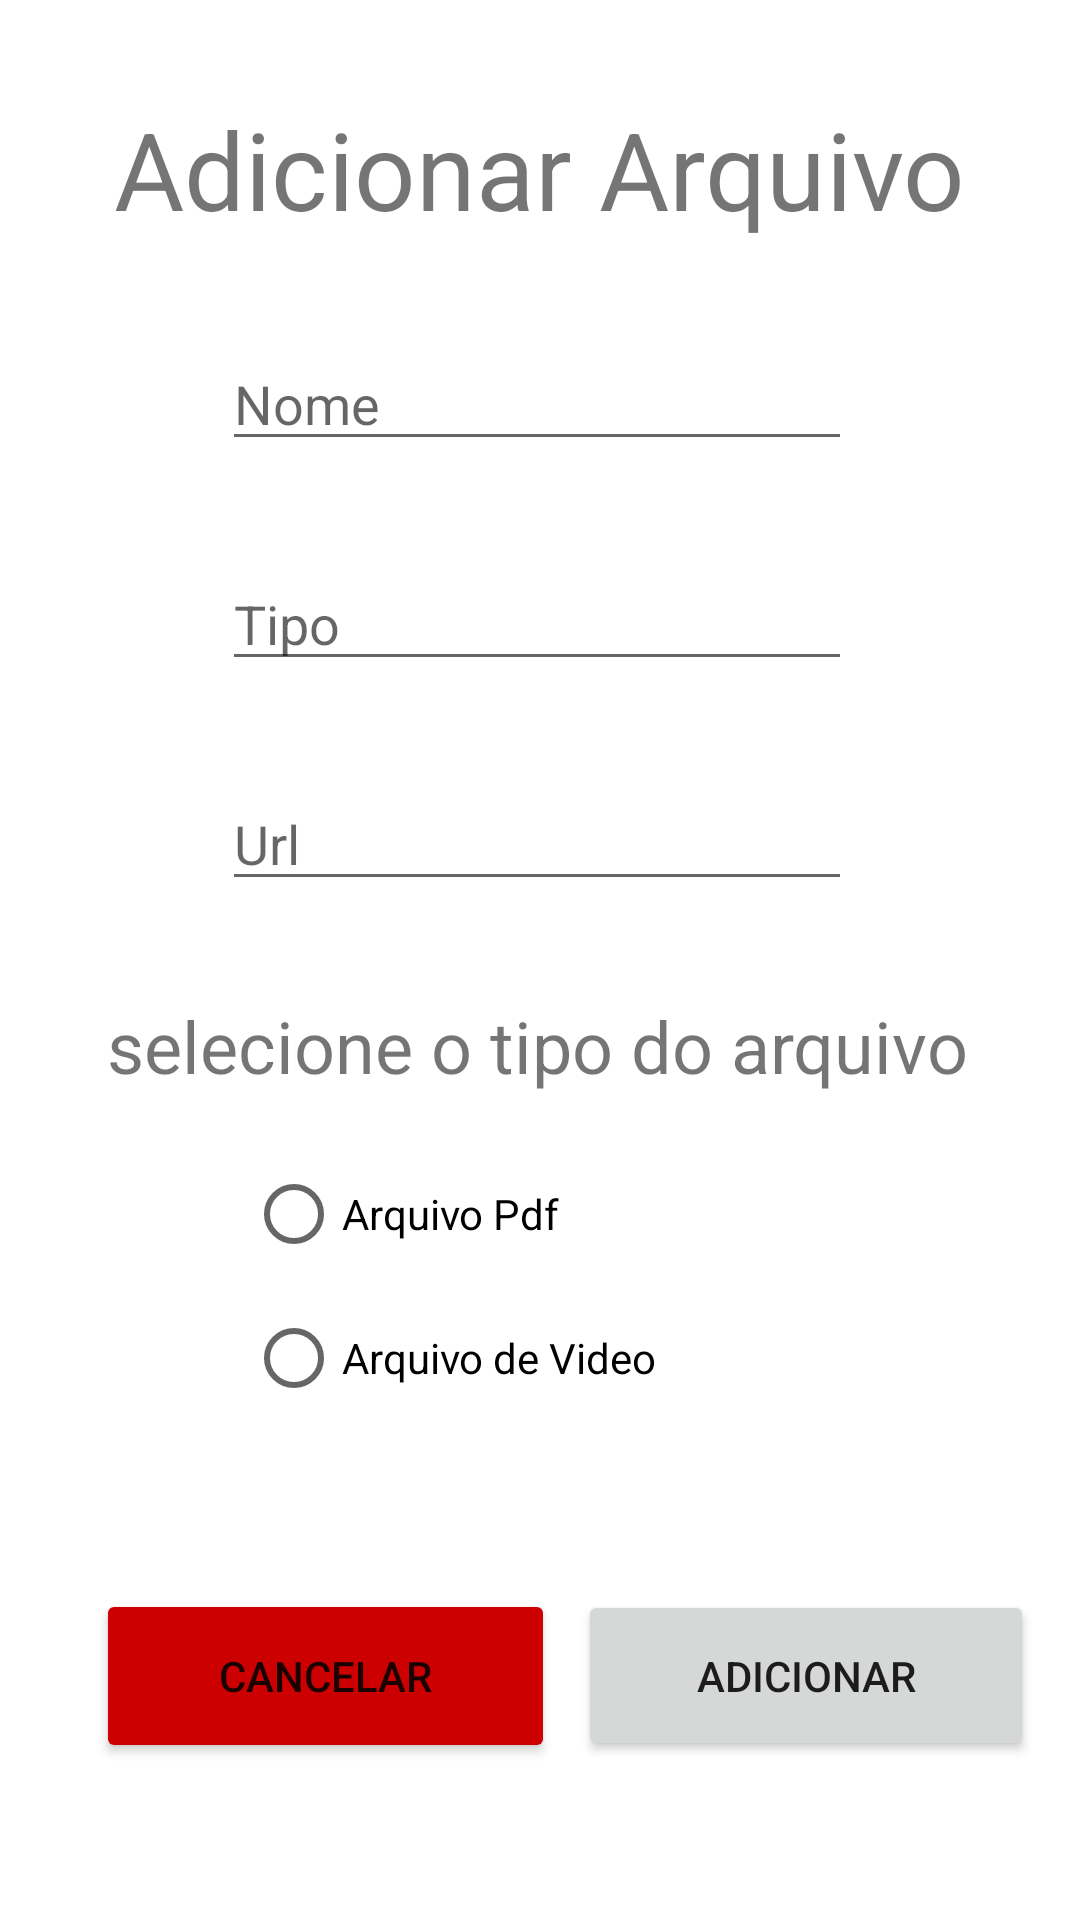

The Android layout XML behind this screen, and the referenced resources:
<!-- AndroidManifest.xml: activity theme NoActionBar -->
<!-- res/layout/activity_add_video.xml -->
<?xml version="1.0" encoding="utf-8"?>
<android.support.constraint.ConstraintLayout xmlns:android="http://schemas.android.com/apk/res/android"
    xmlns:app="http://schemas.android.com/apk/res-auto"
    xmlns:tools="http://schemas.android.com/tools"
    android:id="@+id/coordinatorLayout"
    android:layout_width="match_parent"
    android:layout_height="match_parent"
    tools:context=".activity.AddVideoActivity">


    <Button
        android:id="@+id/addVideoButton"
        android:layout_width="152dp"
        android:layout_height="57dp"
        android:layout_marginStart="24dp"
        android:layout_marginLeft="24dp"
        android:layout_marginTop="8dp"
        android:layout_marginEnd="32dp"
        android:layout_marginRight="32dp"
        android:layout_marginBottom="8dp"
        android:text="Adicionar"
        app:layout_constraintBottom_toBottomOf="parent"
        app:layout_constraintEnd_toEndOf="parent"
        app:layout_constraintStart_toEndOf="@+id/cancelarAddVideoBtn"
        app:layout_constraintTop_toBottomOf="@+id/radioGroup" />

    <EditText
        android:id="@+id/nomeVideoEditText"
        android:layout_width="wrap_content"
        android:layout_height="wrap_content"
        android:layout_marginTop="32dp"
        android:ems="10"
        android:hint="Nome"
        android:inputType="textPersonName"
        app:layout_constraintEnd_toEndOf="@+id/textView2"
        app:layout_constraintHorizontal_bias="0.487"
        app:layout_constraintStart_toStartOf="@+id/textView2"
        app:layout_constraintTop_toBottomOf="@+id/textView2" />

    <TextView
        android:id="@+id/textView2"
        android:layout_width="wrap_content"
        android:layout_height="wrap_content"
        android:layout_marginStart="8dp"
        android:layout_marginLeft="8dp"
        android:layout_marginTop="32dp"
        android:layout_marginEnd="8dp"
        android:layout_marginRight="8dp"
        android:text="Adicionar Arquivo"
        android:textSize="36sp"
        app:layout_constraintEnd_toEndOf="parent"
        app:layout_constraintStart_toStartOf="parent"
        app:layout_constraintTop_toTopOf="parent" />

    <EditText
        android:id="@+id/urlEditText"
        android:layout_width="wrap_content"
        android:layout_height="wrap_content"
        android:layout_marginTop="32dp"
        android:ems="10"
        android:hint="Url"
        android:inputType="textPersonName"
        app:layout_constraintEnd_toEndOf="@+id/tipoVideoEditText"
        app:layout_constraintStart_toStartOf="@+id/tipoVideoEditText"
        app:layout_constraintTop_toBottomOf="@+id/tipoVideoEditText" />

    <Button
        android:id="@+id/cancelarAddVideoBtn"
        android:layout_width="153dp"
        android:layout_height="58dp"
        android:layout_marginStart="32dp"
        android:layout_marginLeft="32dp"
        android:text="Cancelar"
        app:backgroundTint="@android:color/holo_red_dark"
        app:layout_constraintBottom_toBottomOf="@+id/addVideoButton"
        app:layout_constraintStart_toStartOf="parent"
        app:layout_constraintTop_toTopOf="@+id/addVideoButton" />

    <AutoCompleteTextView
        android:id="@+id/tipoVideoEditText"
        android:layout_width="0dp"
        android:layout_height="wrap_content"
        android:layout_marginTop="32dp"
        android:hint="Tipo"
        app:layout_constraintEnd_toEndOf="@+id/nomeVideoEditText"
        app:layout_constraintStart_toStartOf="@+id/nomeVideoEditText"
        app:layout_constraintTop_toBottomOf="@+id/nomeVideoEditText" />

    <RadioGroup
        android:id="@+id/radioGroup"
        android:layout_width="0dp"
        android:layout_height="wrap_content"
        android:layout_marginStart="8dp"
        android:layout_marginLeft="8dp"
        android:layout_marginTop="16dp"
        app:layout_constraintEnd_toEndOf="@+id/urlEditText"
        app:layout_constraintStart_toStartOf="@+id/urlEditText"
        app:layout_constraintTop_toBottomOf="@+id/textView3">

        <RadioButton
            android:id="@+id/pdfRB"
            android:layout_width="match_parent"
            android:layout_height="wrap_content"
            android:layout_weight="1"
            android:text="Arquivo Pdf" />

        <RadioButton
            android:id="@+id/videoRB"
            android:layout_width="match_parent"
            android:layout_height="match_parent"
            android:layout_weight="1"
            android:text="Arquivo de Video" />
    </RadioGroup>

    <TextView
        android:id="@+id/textView3"
        android:layout_width="wrap_content"
        android:layout_height="wrap_content"
        android:layout_marginTop="32dp"
        android:text="selecione o tipo do arquivo"
        android:textSize="24sp"
        app:layout_constraintEnd_toEndOf="@+id/urlEditText"
        app:layout_constraintStart_toStartOf="@+id/urlEditText"
        app:layout_constraintTop_toBottomOf="@+id/urlEditText" />

</android.support.constraint.ConstraintLayout>
<!-- resources referenced by this layout -->
<resources>
  <style name="NoActionBar" parent="Theme.MaterialComponents.Light.NoActionBar">
          <item name="windowActionBar">false</item>
          <item name="windowNoTitle">true</item>
      </style>
</resources>
